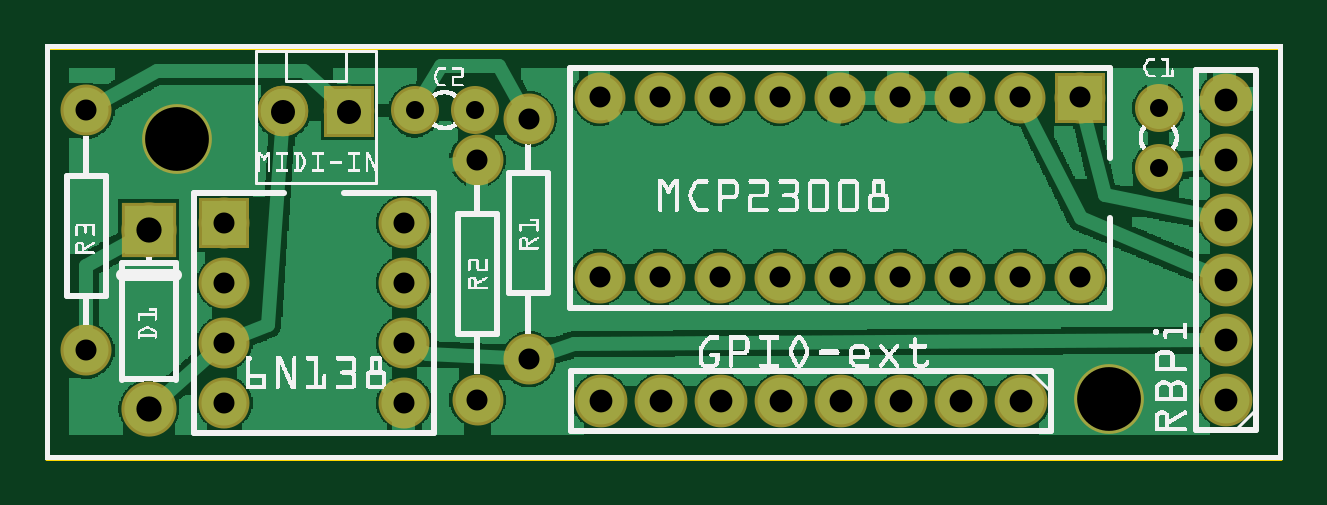
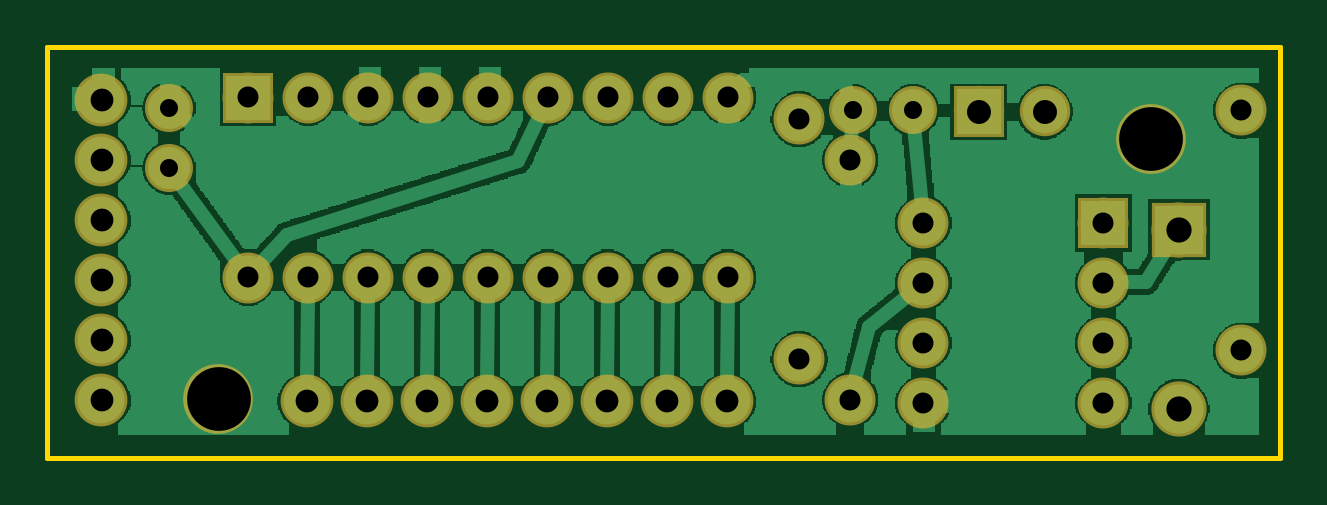
Circuit board: 7 layer files. Board 52.2 x 17.4 mm.
- outline: zynthian_2in1_contour.gm1 (367 bytes)
- bottom_copper: zynthian_2in1_copperBottom.gbl (61239 bytes)
- top_copper: zynthian_2in1_copperTop.gtl (60730 bytes)
- drill: zynthian_2in1_drill.txt (1039 bytes)
- bottom_mask: zynthian_2in1_maskBottom.gbs (4264 bytes)
- top_mask: zynthian_2in1_maskTop.gts (4359 bytes)
- top_silk: zynthian_2in1_silkTop.gto (117140 bytes)

=== outline: zynthian_2in1_contour.gm1 ===
G04 MADE WITH FRITZING*
G04 WWW.FRITZING.ORG*
G04 DOUBLE SIDED*
G04 HOLES PLATED*
G04 CONTOUR ON CENTER OF CONTOUR VECTOR*
%ASAXBY*%
%FSLAX23Y23*%
%MOIN*%
%OFA0B0*%
%SFA1.0B1.0*%
%ADD10R,2.063060X0.693375*%
%ADD11C,0.008000*%
%ADD10C,0.008*%
%LNCONTOUR*%
G90*
G70*
G54D10*
G54D11*
X4Y689D02*
X2059Y689D01*
X2059Y4D01*
X4Y4D01*
X4Y689D01*
D02*
G04 End of contour*
M02*
=== bottom_copper: zynthian_2in1_copperBottom.gbl (61239 bytes, source omitted) ===
=== top_copper: zynthian_2in1_copperTop.gtl (60730 bytes, source omitted) ===
=== drill: zynthian_2in1_drill.txt ===
; NON-PLATED HOLES START AT T1
; THROUGH (PLATED) HOLES START AT T100
M48
INCH
T1C0.106299
T100C0.030000
T101C0.035000
T102C0.040000
T103C0.042000
T104C0.038000
%
T1
X002199Y005352
X017736Y001013
T100
X006162Y005827
X007164Y005827
X018564Y004866
X018564Y005868
T101
X008060Y005680
X005989Y000953
X015246Y006044
X011246Y003044
X017246Y003044
X005989Y001953
X010246Y003044
X016246Y003044
X013246Y006044
X005989Y002953
X002989Y000953
X012246Y006044
X000690Y001827
X009246Y003044
X014246Y003044
X008060Y001680
X005989Y003953
X002989Y001953
X007206Y001003
X015246Y003044
X002989Y002953
X011246Y006044
X017246Y006044
X013246Y003044
X002989Y003953
X010246Y006044
X016246Y006044
X012246Y003044
X000690Y005827
X007206Y005003
X009246Y006044
X014246Y006044
T102
X005070Y005807
X003970Y005807
T103
X001734Y000852
X001734Y003832
T104
X019686Y001000
X011266Y000978
X015266Y000978
X019686Y004000
X014266Y000978
X019686Y006000
X012266Y000978
X010266Y000978
X019686Y003000
X016266Y000978
X019686Y002000
X009266Y000978
X019686Y005000
X013266Y000978
T00
M30

=== bottom_mask: zynthian_2in1_maskBottom.gbs ===
G04 MADE WITH FRITZING*
G04 WWW.FRITZING.ORG*
G04 DOUBLE SIDED*
G04 HOLES PLATED*
G04 CONTOUR ON CENTER OF CONTOUR VECTOR*
%ASAXBY*%
%FSLAX23Y23*%
%MOIN*%
%OFA0B0*%
%SFA1.0B1.0*%
%ADD10C,0.088000*%
%ADD11C,0.116299*%
%ADD12C,0.085000*%
%ADD13C,0.084000*%
%ADD14C,0.080000*%
%ADD15C,0.092000*%
%ADD16R,0.085000X0.085000*%
%ADD17R,0.092000X0.092000*%
%ADD18R,0.001000X0.001000*%
%LNMASK0*%
G90*
G70*
G54D10*
X1627Y98D03*
X1527Y98D03*
X1427Y98D03*
X1327Y98D03*
X1227Y98D03*
X1127Y98D03*
X1027Y98D03*
X927Y98D03*
X1969Y100D03*
X1969Y200D03*
X1969Y300D03*
X1969Y400D03*
X1969Y500D03*
X1969Y600D03*
G54D11*
X1774Y101D03*
X220Y535D03*
G54D12*
X299Y395D03*
X599Y395D03*
X299Y295D03*
X599Y295D03*
X299Y195D03*
X599Y195D03*
X299Y95D03*
X599Y95D03*
X1725Y604D03*
X1625Y604D03*
X1525Y604D03*
X1425Y604D03*
X1325Y604D03*
X1225Y604D03*
X1125Y604D03*
X1025Y604D03*
X925Y604D03*
X925Y304D03*
X1025Y304D03*
X1125Y304D03*
X1225Y304D03*
X1325Y304D03*
X1425Y304D03*
X1525Y304D03*
X1625Y304D03*
X1725Y304D03*
G54D13*
X507Y581D03*
X397Y581D03*
G54D14*
X1856Y487D03*
X1856Y587D03*
X716Y583D03*
X616Y583D03*
G54D12*
X806Y168D03*
X806Y568D03*
X721Y100D03*
X721Y500D03*
G54D15*
X173Y383D03*
X173Y85D03*
G54D12*
X69Y583D03*
X69Y183D03*
G54D16*
X299Y395D03*
X1725Y604D03*
G54D17*
X173Y384D03*
G54D18*
X465Y622D02*
X548Y622D01*
X465Y621D02*
X548Y621D01*
X465Y620D02*
X548Y620D01*
X465Y619D02*
X548Y619D01*
X465Y618D02*
X548Y618D01*
X465Y617D02*
X548Y617D01*
X465Y616D02*
X548Y616D01*
X465Y615D02*
X548Y615D01*
X465Y614D02*
X548Y614D01*
X465Y613D02*
X548Y613D01*
X465Y612D02*
X548Y612D01*
X465Y611D02*
X548Y611D01*
X465Y610D02*
X548Y610D01*
X465Y609D02*
X548Y609D01*
X465Y608D02*
X548Y608D01*
X465Y607D02*
X548Y607D01*
X465Y606D02*
X548Y606D01*
X465Y605D02*
X548Y605D01*
X465Y604D02*
X548Y604D01*
X465Y603D02*
X548Y603D01*
X465Y602D02*
X548Y602D01*
X465Y601D02*
X548Y601D01*
X465Y600D02*
X548Y600D01*
X465Y599D02*
X548Y599D01*
X465Y598D02*
X548Y598D01*
X465Y597D02*
X548Y597D01*
X465Y596D02*
X548Y596D01*
X465Y595D02*
X500Y595D01*
X513Y595D02*
X548Y595D01*
X465Y594D02*
X498Y594D01*
X515Y594D02*
X548Y594D01*
X465Y593D02*
X497Y593D01*
X517Y593D02*
X548Y593D01*
X465Y592D02*
X495Y592D01*
X518Y592D02*
X548Y592D01*
X465Y591D02*
X494Y591D01*
X519Y591D02*
X548Y591D01*
X465Y590D02*
X494Y590D01*
X519Y590D02*
X548Y590D01*
X465Y589D02*
X493Y589D01*
X520Y589D02*
X548Y589D01*
X465Y588D02*
X493Y588D01*
X521Y588D02*
X548Y588D01*
X465Y587D02*
X492Y587D01*
X521Y587D02*
X548Y587D01*
X465Y586D02*
X492Y586D01*
X521Y586D02*
X548Y586D01*
X465Y585D02*
X491Y585D01*
X522Y585D02*
X548Y585D01*
X465Y584D02*
X491Y584D01*
X522Y584D02*
X548Y584D01*
X465Y583D02*
X491Y583D01*
X522Y583D02*
X548Y583D01*
X465Y582D02*
X491Y582D01*
X522Y582D02*
X548Y582D01*
X465Y581D02*
X491Y581D01*
X522Y581D02*
X548Y581D01*
X465Y580D02*
X491Y580D01*
X522Y580D02*
X548Y580D01*
X465Y579D02*
X491Y579D01*
X522Y579D02*
X548Y579D01*
X465Y578D02*
X491Y578D01*
X522Y578D02*
X548Y578D01*
X465Y577D02*
X491Y577D01*
X522Y577D02*
X548Y577D01*
X465Y576D02*
X492Y576D01*
X521Y576D02*
X548Y576D01*
X465Y575D02*
X492Y575D01*
X521Y575D02*
X548Y575D01*
X465Y574D02*
X492Y574D01*
X521Y574D02*
X548Y574D01*
X465Y573D02*
X493Y573D01*
X520Y573D02*
X548Y573D01*
X465Y572D02*
X494Y572D01*
X519Y572D02*
X548Y572D01*
X465Y571D02*
X494Y571D01*
X519Y571D02*
X548Y571D01*
X465Y570D02*
X495Y570D01*
X518Y570D02*
X548Y570D01*
X465Y569D02*
X496Y569D01*
X517Y569D02*
X548Y569D01*
X465Y568D02*
X498Y568D01*
X515Y568D02*
X548Y568D01*
X465Y567D02*
X500Y567D01*
X513Y567D02*
X548Y567D01*
X465Y566D02*
X505Y566D01*
X508Y566D02*
X548Y566D01*
X465Y565D02*
X548Y565D01*
X465Y564D02*
X548Y564D01*
X465Y563D02*
X548Y563D01*
X465Y562D02*
X548Y562D01*
X465Y561D02*
X548Y561D01*
X465Y560D02*
X548Y560D01*
X465Y559D02*
X548Y559D01*
X465Y558D02*
X548Y558D01*
X465Y557D02*
X548Y557D01*
X465Y556D02*
X548Y556D01*
X465Y555D02*
X548Y555D01*
X465Y554D02*
X548Y554D01*
X465Y553D02*
X548Y553D01*
X465Y552D02*
X548Y552D01*
X465Y551D02*
X548Y551D01*
X465Y550D02*
X548Y550D01*
X465Y549D02*
X548Y549D01*
X465Y548D02*
X548Y548D01*
X465Y547D02*
X548Y547D01*
X465Y546D02*
X548Y546D01*
X465Y545D02*
X548Y545D01*
X465Y544D02*
X548Y544D01*
X465Y543D02*
X548Y543D01*
X465Y542D02*
X548Y542D01*
X465Y541D02*
X548Y541D01*
X465Y540D02*
X548Y540D01*
X465Y539D02*
X548Y539D01*
D02*
G04 End of Mask0*
M02*
=== top_mask: zynthian_2in1_maskTop.gts ===
G04 MADE WITH FRITZING*
G04 WWW.FRITZING.ORG*
G04 DOUBLE SIDED*
G04 HOLES PLATED*
G04 CONTOUR ON CENTER OF CONTOUR VECTOR*
%ASAXBY*%
%FSLAX23Y23*%
%MOIN*%
%OFA0B0*%
%SFA1.0B1.0*%
%ADD10C,0.088000*%
%ADD11C,0.116299*%
%ADD12C,0.085000*%
%ADD13C,0.084000*%
%ADD14C,0.080000*%
%ADD15C,0.092000*%
%ADD16R,0.085000X0.085000*%
%ADD17R,0.010150X0.010150*%
%ADD18R,0.092000X0.092000*%
%ADD19R,0.001000X0.001000*%
%LNMASK1*%
G90*
G70*
G54D10*
X1627Y98D03*
X1527Y98D03*
X1427Y98D03*
X1327Y98D03*
X1227Y98D03*
X1127Y98D03*
X1027Y98D03*
X927Y98D03*
X1969Y100D03*
X1969Y200D03*
X1969Y300D03*
X1969Y400D03*
X1969Y500D03*
X1969Y600D03*
G54D11*
X1774Y101D03*
X220Y535D03*
G54D12*
X299Y395D03*
X599Y395D03*
X299Y295D03*
X599Y295D03*
X299Y195D03*
X599Y195D03*
X299Y95D03*
X599Y95D03*
X1725Y604D03*
X1625Y604D03*
X1525Y604D03*
X1425Y604D03*
X1325Y604D03*
X1225Y604D03*
X1125Y604D03*
X1025Y604D03*
X925Y604D03*
X925Y304D03*
X1025Y304D03*
X1125Y304D03*
X1225Y304D03*
X1325Y304D03*
X1425Y304D03*
X1525Y304D03*
X1625Y304D03*
X1725Y304D03*
G54D13*
X507Y581D03*
X397Y581D03*
X507Y581D03*
X397Y581D03*
G54D14*
X1856Y487D03*
X1856Y587D03*
X716Y583D03*
X616Y583D03*
G54D12*
X806Y168D03*
X806Y568D03*
X721Y100D03*
X721Y500D03*
G54D15*
X173Y383D03*
X173Y85D03*
G54D12*
X69Y583D03*
X69Y183D03*
G54D16*
X299Y395D03*
G54D17*
X600Y195D03*
X599Y94D03*
G54D16*
X1725Y604D03*
G54D18*
X173Y384D03*
G54D19*
X465Y622D02*
X548Y622D01*
X465Y621D02*
X548Y621D01*
X465Y620D02*
X548Y620D01*
X465Y619D02*
X548Y619D01*
X465Y618D02*
X548Y618D01*
X465Y617D02*
X548Y617D01*
X465Y616D02*
X548Y616D01*
X465Y615D02*
X548Y615D01*
X465Y614D02*
X548Y614D01*
X465Y613D02*
X548Y613D01*
X465Y612D02*
X548Y612D01*
X465Y611D02*
X548Y611D01*
X465Y610D02*
X548Y610D01*
X465Y609D02*
X548Y609D01*
X465Y608D02*
X548Y608D01*
X465Y607D02*
X548Y607D01*
X465Y606D02*
X548Y606D01*
X465Y605D02*
X548Y605D01*
X465Y604D02*
X548Y604D01*
X465Y603D02*
X548Y603D01*
X465Y602D02*
X548Y602D01*
X465Y601D02*
X548Y601D01*
X465Y600D02*
X548Y600D01*
X465Y599D02*
X548Y599D01*
X465Y598D02*
X548Y598D01*
X465Y597D02*
X548Y597D01*
X465Y596D02*
X548Y596D01*
X465Y595D02*
X500Y595D01*
X513Y595D02*
X548Y595D01*
X465Y594D02*
X498Y594D01*
X515Y594D02*
X548Y594D01*
X465Y593D02*
X497Y593D01*
X517Y593D02*
X548Y593D01*
X465Y592D02*
X495Y592D01*
X518Y592D02*
X548Y592D01*
X465Y591D02*
X494Y591D01*
X519Y591D02*
X548Y591D01*
X465Y590D02*
X494Y590D01*
X519Y590D02*
X548Y590D01*
X465Y589D02*
X493Y589D01*
X520Y589D02*
X548Y589D01*
X465Y588D02*
X493Y588D01*
X521Y588D02*
X548Y588D01*
X465Y587D02*
X492Y587D01*
X521Y587D02*
X548Y587D01*
X465Y586D02*
X492Y586D01*
X521Y586D02*
X548Y586D01*
X465Y585D02*
X491Y585D01*
X522Y585D02*
X548Y585D01*
X465Y584D02*
X491Y584D01*
X522Y584D02*
X548Y584D01*
X465Y583D02*
X491Y583D01*
X522Y583D02*
X548Y583D01*
X465Y582D02*
X491Y582D01*
X522Y582D02*
X548Y582D01*
X465Y581D02*
X491Y581D01*
X522Y581D02*
X548Y581D01*
X465Y580D02*
X491Y580D01*
X522Y580D02*
X548Y580D01*
X465Y579D02*
X491Y579D01*
X522Y579D02*
X548Y579D01*
X465Y578D02*
X491Y578D01*
X522Y578D02*
X548Y578D01*
X465Y577D02*
X491Y577D01*
X522Y577D02*
X548Y577D01*
X465Y576D02*
X492Y576D01*
X521Y576D02*
X548Y576D01*
X465Y575D02*
X492Y575D01*
X521Y575D02*
X548Y575D01*
X465Y574D02*
X492Y574D01*
X521Y574D02*
X548Y574D01*
X465Y573D02*
X493Y573D01*
X520Y573D02*
X548Y573D01*
X465Y572D02*
X494Y572D01*
X519Y572D02*
X548Y572D01*
X465Y571D02*
X494Y571D01*
X519Y571D02*
X548Y571D01*
X465Y570D02*
X495Y570D01*
X518Y570D02*
X548Y570D01*
X465Y569D02*
X496Y569D01*
X517Y569D02*
X548Y569D01*
X465Y568D02*
X498Y568D01*
X515Y568D02*
X548Y568D01*
X465Y567D02*
X500Y567D01*
X513Y567D02*
X548Y567D01*
X465Y566D02*
X505Y566D01*
X508Y566D02*
X548Y566D01*
X465Y565D02*
X548Y565D01*
X465Y564D02*
X548Y564D01*
X465Y563D02*
X548Y563D01*
X465Y562D02*
X548Y562D01*
X465Y561D02*
X548Y561D01*
X465Y560D02*
X548Y560D01*
X465Y559D02*
X548Y559D01*
X465Y558D02*
X548Y558D01*
X465Y557D02*
X548Y557D01*
X465Y556D02*
X548Y556D01*
X465Y555D02*
X548Y555D01*
X465Y554D02*
X548Y554D01*
X465Y553D02*
X548Y553D01*
X465Y552D02*
X548Y552D01*
X465Y551D02*
X548Y551D01*
X465Y550D02*
X548Y550D01*
X465Y549D02*
X548Y549D01*
X465Y548D02*
X548Y548D01*
X465Y547D02*
X548Y547D01*
X465Y546D02*
X548Y546D01*
X465Y545D02*
X548Y545D01*
X465Y544D02*
X548Y544D01*
X465Y543D02*
X548Y543D01*
X465Y542D02*
X548Y542D01*
X465Y541D02*
X548Y541D01*
X465Y540D02*
X548Y540D01*
X465Y539D02*
X548Y539D01*
D02*
G04 End of Mask1*
M02*
=== top_silk: zynthian_2in1_silkTop.gto (117140 bytes, source omitted) ===
